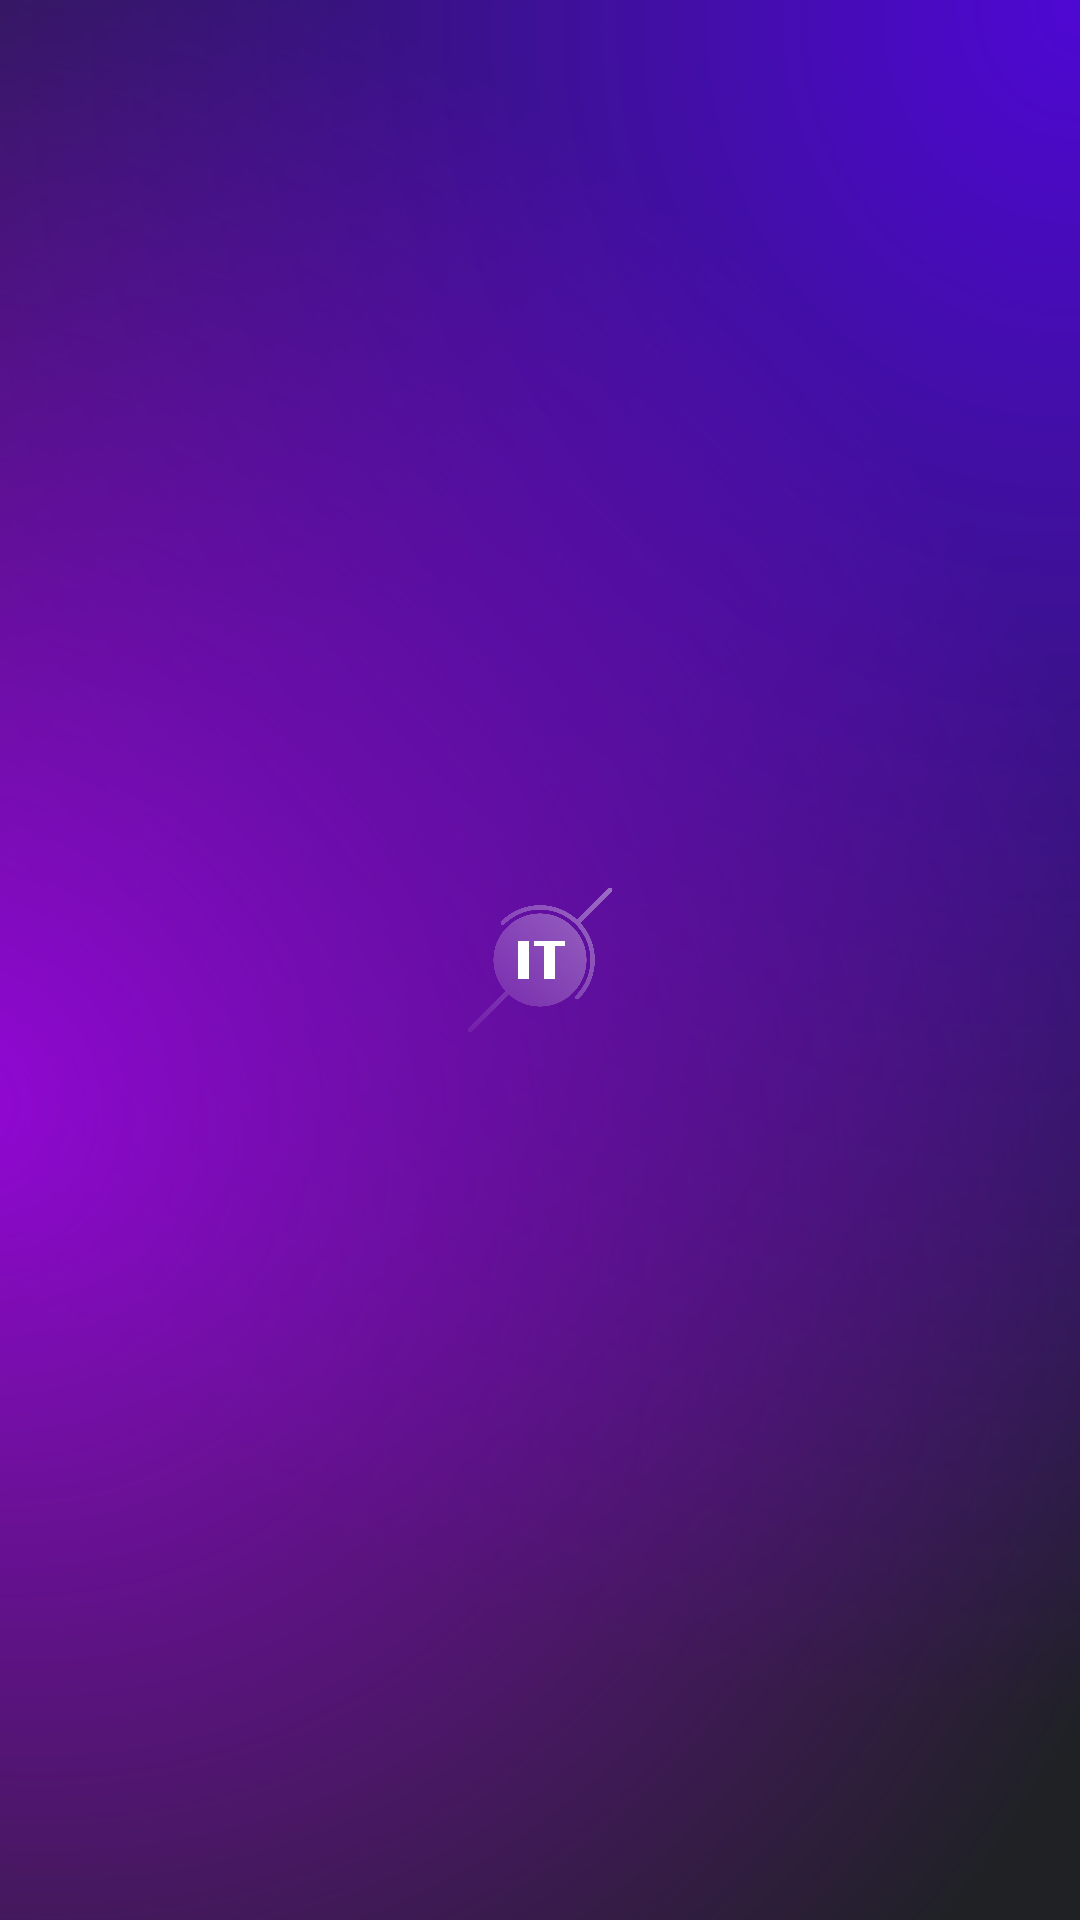

Write the Android layout XML for this screen, with the resource values it uses.
<!-- AndroidManifest.xml: application theme Theme.ITindr -->
<!-- res/layout/fragment_splash.xml -->
<?xml version="1.0" encoding="utf-8"?>
<androidx.constraintlayout.widget.ConstraintLayout
    xmlns:android="http://schemas.android.com/apk/res/android"
    android:layout_width="match_parent"
    android:layout_height="match_parent"
    xmlns:app="http://schemas.android.com/apk/res-auto">

    <ImageView
        android:id="@+id/background"
        android:layout_width="match_parent"
        android:layout_height="match_parent"
        android:contentDescription="@string/background"
        android:scaleType="centerCrop"
        app:srcCompat="@drawable/splash_background" />

    <ImageView
        android:id="@+id/logo"
        android:layout_width="48dp"
        android:layout_height="48dp"
        android:contentDescription="@string/logo"
        app:layout_constraintBottom_toBottomOf="parent"
        app:layout_constraintEnd_toEndOf="parent"
        app:layout_constraintStart_toStartOf="parent"
        app:layout_constraintTop_toTopOf="parent"
        app:srcCompat="@drawable/app_icon" />

    <ImageView
        android:id="@+id/name"
        android:layout_width="164dp"
        android:layout_height="46dp"
        android:layout_marginStart="16dp"
        android:contentDescription="@string/app_name"
        android:alpha="0"
        app:layout_constraintBottom_toBottomOf="@+id/logo"
        app:layout_constraintStart_toEndOf="@+id/logo"
        app:layout_constraintTop_toTopOf="@+id/logo"
        app:srcCompat="@drawable/itindr_text" />

</androidx.constraintlayout.widget.ConstraintLayout>
<!-- resources referenced by this layout -->
<resources>
  <!-- drawable app_icon: png bitmap (drawable, 155475 bytes) -->
  <!-- drawable itindr_text: png bitmap (drawable, 1284 bytes) -->
  <!-- drawable splash_background: png bitmap (drawable, 537929 bytes) -->
  <string name="app_name">ITindr</string>
  <string name="background">Задний фон</string>
  <string name="logo">Логотип</string>
  <style name="Theme.ITindr" parent="Theme.Material3.Dark.NoActionBar">
      </style>
</resources>
